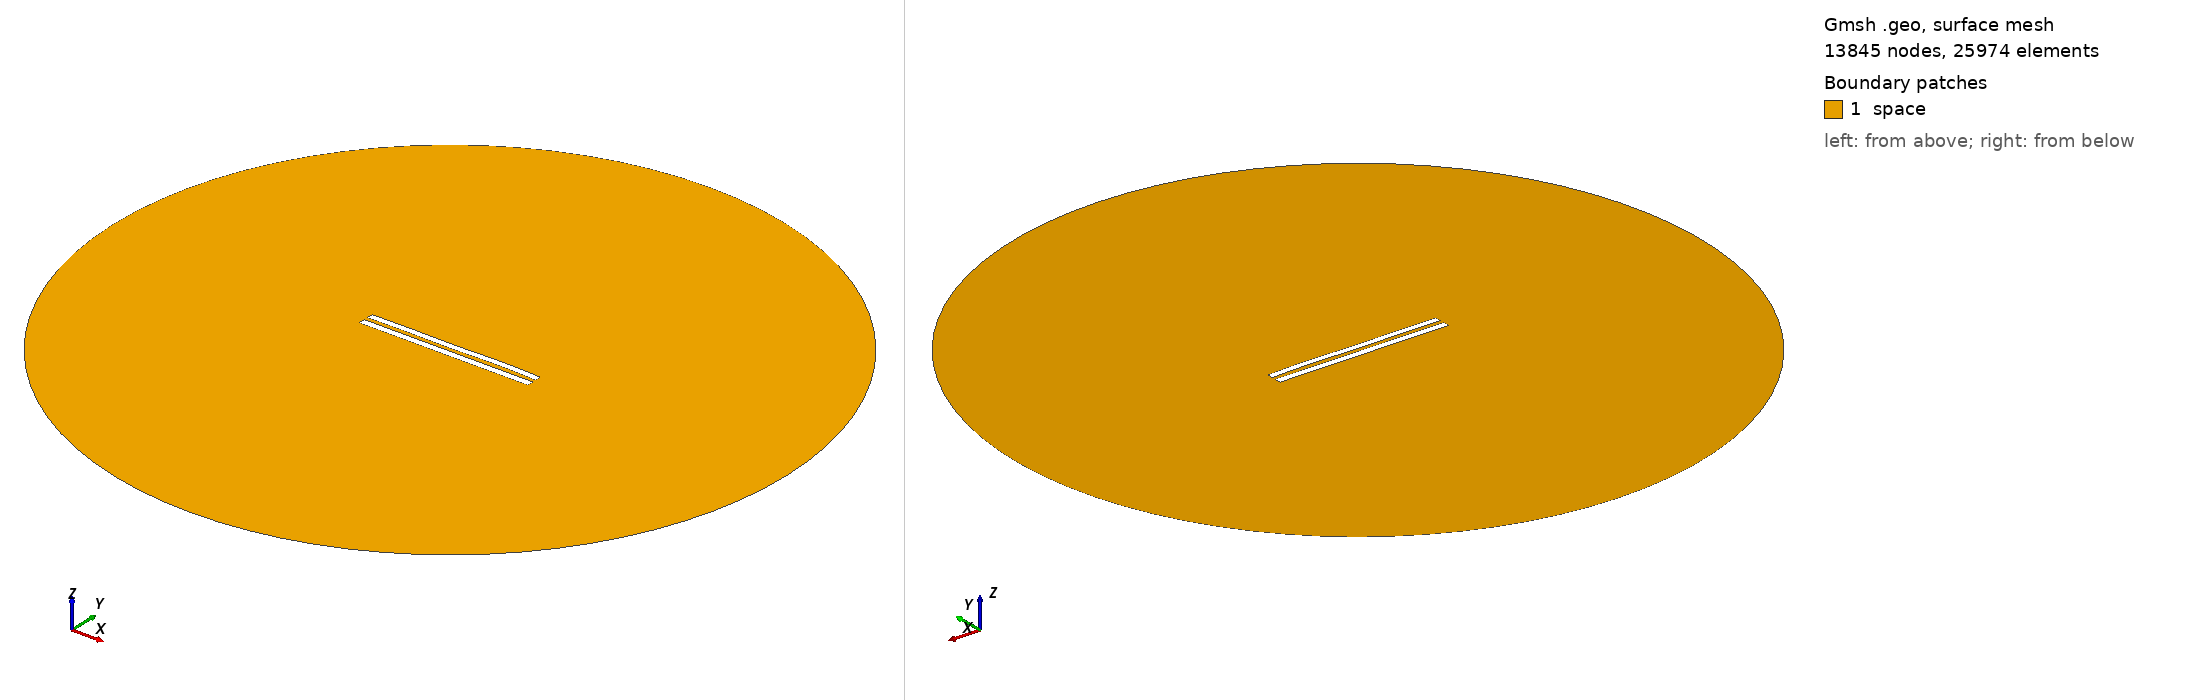

Gmsh geometry script, surface-meshed: 13845 nodes, 25974 surface elements. Boundary patches (legend numbers): 1 space. Left view from above one corner, right view from below the opposite corner. Legend entries are the model's physical surfaces. The drawing asked Gmsh for element sizes between 1% and 20% of the model's largest extent; the script's own settings can give other sizes.

=== 6210.geo (drawn) ===
//---------------------------------------
// Geometry kernel
//---------------------------------------

SetFactory("OpenCASCADE");



//---------------------------------------
// Parameters of the geometry
//---------------------------------------

// Overetch of the upper plate
overetch = 0.125;

// Distance between the plates
distance = 2.5;

// Discretization over the x axis (for the deformation)
nx = 50; 

// Length of the plate
L = 100 - overetch; 

// Number of modes
n = 4; 

// 1st mode coefficient
coeff(1) = 0.15;
beta(1) = 0.596864 * 3.1415926535 / L;

// 2nd mode coefficient
coeff(2) = 0.07499999999999998;
beta(2) = 1.49418 * 3.1415926535 / L;

// 3rd mode coefficient
coeff(3) = -0.075;
beta(3) = 2.50025 * 3.1415926535 / L;

// 4th mode coefficient
coeff(4) = 0.15;
beta(4) = 3.49999 * 3.1415926535 / L;



//---------------------------------------
// Upper plate (deformed rectangle)
//---------------------------------------

// Coordiantes of the upper plate
xmin = -50;
xmax = 50 - overetch;

// Height of the upper plate
yheight = 4 - 2 * overetch;

// Indexes of the points
UpperID[] = {};
LowerID[] = {};
LeftID[] = {};
RightID[] = {};

// Point index
p = 1;

// Horizontal edges
For i In {1:nx}
    x = xmin + (i-1)*(xmax - xmin)/(nx-1);

    y_bottom = distance / 2 + overetch;
    For j In {1:n}
        C = (Cosh(beta(j)*L) + Cos(beta(j)*L)) / (Sinh(beta(j)*L) + Sin(beta(j)*L));
        y_bottom  = y_bottom + coeff(j) * (Cosh(beta(j)*(x+50)) - Cos(beta(j)*(x+50)) - C * (Sinh(beta(j)*(x+50)) - Sin(beta(j)*(x+50))));
    EndFor

    y_top = y_bottom + yheight;

    Point(p) = {x, y_top, 0, 1.0};
    UpperID[i] = p;
    p = p + 1;

    Point(p) = {x, y_bottom, 0, 1.0};
    LowerID[i] = p;
    p = p + 1;
EndFor

// Create point lists
UpperPts[] = {}; LowerPts[] = {};
For i In {1:nx}
  UpperPts[] += {UpperID[i]};
  LowerPts[] += {LowerID[i]};
EndFor

// Build splines
Spline(1) = {UpperPts[]};
Spline(2) = {LowerPts[]};
Line(3) = {LowerPts[nx-1], UpperPts[nx-1]};
Line(4) = {LowerPts[0], UpperPts[0]};

// Build the plane surface
Curve Loop(1) = {2, 3, -1, -4};
Plane Surface(1) = {1};



//---------------------------------------
// Lower plate (rectangle)
//---------------------------------------

// Vertices
Point(1001) = {-50, -1, 0, 1.0};
Point(1002) = { 50, -1, 0, 1.0};
Point(1003) = { 50,  -5, 0, 1.0};
Point(1004) = {-50,  -5, 0, 1.0};

// Edges
Line(5) = {1001, 1002};
Line(6) = {1002, 1003};
Line(7) = {1003, 1004};
Line(8) = {1004, 1001};

// Plane surface
Line Loop(2) = {5, 6, 7, 8};
Plane Surface(2) = {2}; 



//---------------------------------------
// Outer (fictious) boundary
//---------------------------------------

// Points
Point(1005) = {0, 0, 0};       // Center
Point(1006) = {200, 0, 0};     // Start point
Point(1007) = {0, 200, 0};     // 90 degrees
Point(1008) = {-200, 0, 0};    // 180 degrees
Point(1009) = {0, -200, 0};    // 270 degrees

// Circle arcs (each needs start, center, end)
Circle(9) = {1006, 1005, 1007};
Circle(10) = {1007, 1005, 1008};
Circle(11) = {1008, 1005, 1009};
Circle(12) = {1009, 1005, 1006};

// Plane surface for the entire domain
Curve Loop(3) = {9, 10, 11, 12};
Surface(3) = {3};

// Subtract the plates from the whole domain to obtain the actual domain where we want to solve the equations
BooleanDifference{ Surface{3}; Delete; }{ Surface{1}; Surface{2}; Delete; }




//---------------------------------------
// Transfinite Lines/Curves
//---------------------------------------

// Set the number of points on the boundaries
r = 7;

// Plates
Transfinite Curve {1, 2} = 50*r Using Progression 1;
Transfinite Curve {3, 4} = 2*r Using Progression 1;
Transfinite Line {5, 7} = 50*r Using Progression 1;
Transfinite Line {6, 8} = 2*r Using Progression 1;

// Outer boundary
Transfinite Line {9, 10, 11, 12} = 20 Using Progression 1;



//---------------------------------------
// Physical groups
//---------------------------------------                

// Physical curves (boundaries)
Physical Line("force_segment", 10) = {2};
Physical Line("upper_plate", 11) = {1, 3, 4};
Physical Line("lower_plate", 12) = {5, 6, 7, 8};
Physical Line("boundary", 20) = {9, 10, 11, 12};

// Physical Surfaces
Physical Surface("space", 30) = {3};



//---------------------------------------
// 6. Generate the Mesh
//---------------------------------------

// 2D mesh generation
Mesh 2;
